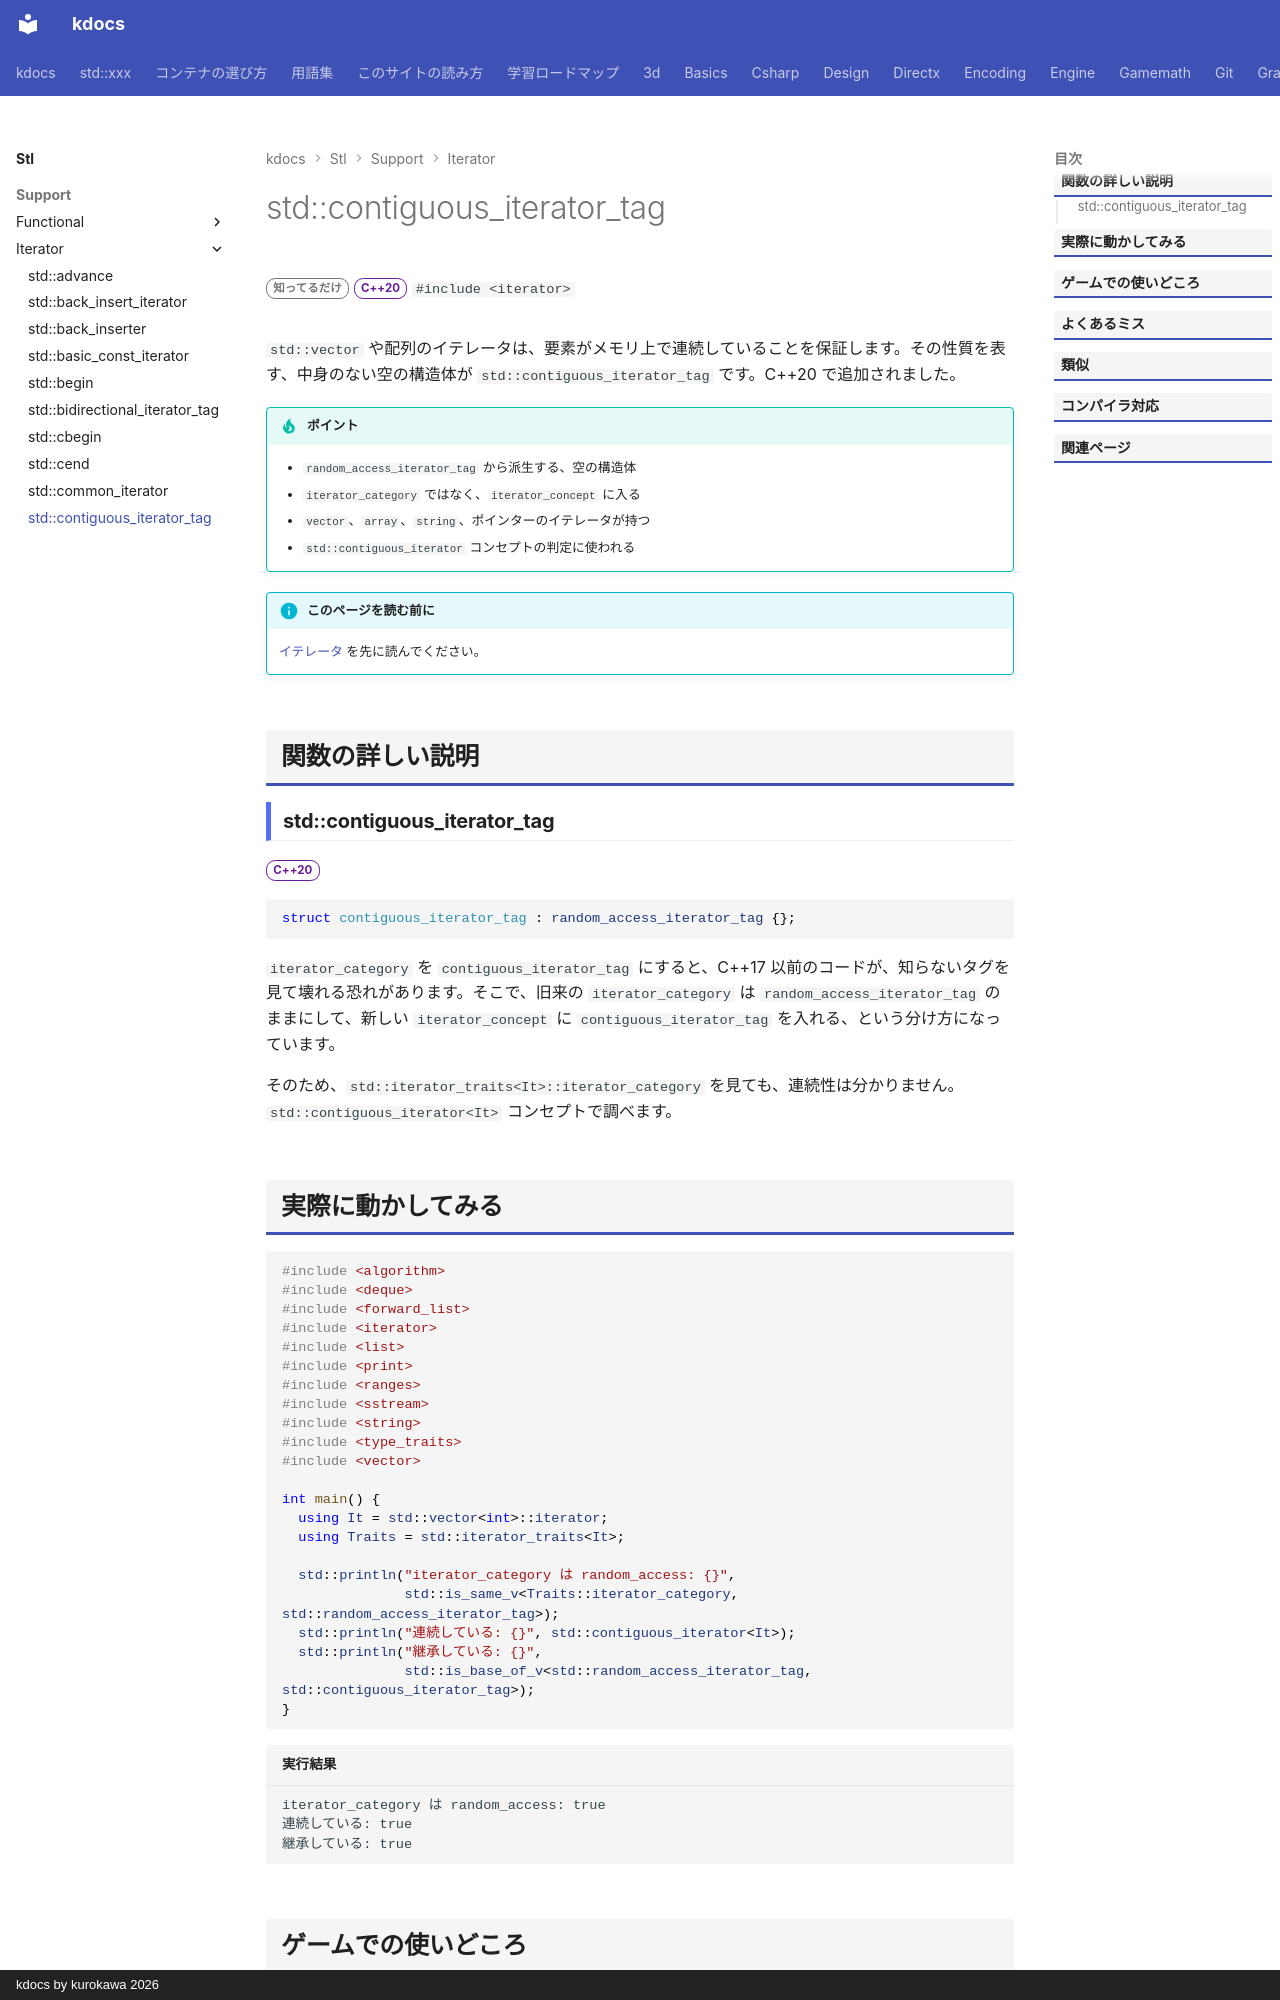

repository: qwzxdf/kdocs · page: stl/support/iterator/contiguous_iterator_tag/index.html · generator: mkdocs · copyright: kdocs by kurokawa 2026

---
title: std::contiguous_iterator_tag
summary: "連続イテレータ（メモリ上で連続した要素を指す）を表すタグの型。"
order: 900
group: イテレータの道具（<iterator>）
tags:
  - 型・言語サポート
---

# std::contiguous_iterator_tag

<div class="page-badges" markdown>
<span class="rank rank-rare">知ってるだけ</span>
<span class="ver ver-20">C++20</span>
`#include <iterator>`
</div>

`std::vector` や配列のイテレータは、要素がメモリ上で連続していることを保証します。その性質を表す、中身のない空の構造体が `std::contiguous_iterator_tag` です。C++20 で追加されました。

!!! tip "ポイント"
    - `random_access_iterator_tag` から派生する、空の構造体
    - `iterator_category` ではなく、`iterator_concept` に入る
    - `vector`、`array`、`string`、ポインターのイテレータが持つ
    - `std::contiguous_iterator` コンセプトの判定に使われる

!!! info "このページを読む前に"
    [イテレータ](../../../basics/iterator.md) を先に読んでください。

## 関数の詳しい説明

### std::contiguous_iterator_tag {#contiguous_iterator_tag}

<span class="ver ver-20">C++20</span>

```cpp
struct contiguous_iterator_tag : random_access_iterator_tag {};
```

`iterator_category` を `contiguous_iterator_tag` にすると、C++17 以前のコードが、知らないタグを見て壊れる恐れがあります。そこで、旧来の `iterator_category` は `random_access_iterator_tag` のままにして、新しい `iterator_concept` に `contiguous_iterator_tag` を入れる、という分け方になっています。

そのため、`std::iterator_traits<It>::iterator_category` を見ても、連続性は分かりません。`std::contiguous_iterator<It>` コンセプトで調べます。
